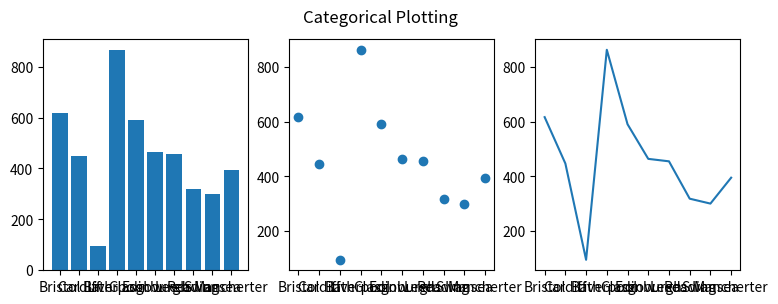

The script that saved this image:
import matplotlib.pyplot as plt

names = ['Bristol', 'Cardiff', 'Bath','Liverpool','Glasgow','Edinburgh','Leeds','Reading','Swansea','Mancherter']
values = [617,447,94,864,591,464,455,318,300,395]

plt.figure(figsize=(9, 3))

plt.subplot(131)
plt.bar(names, values)
plt.subplot(132)
plt.scatter(names, values)
plt.subplot(133)
plt.plot(names, values)
plt.suptitle('Categorical Plotting')
plt.show()
